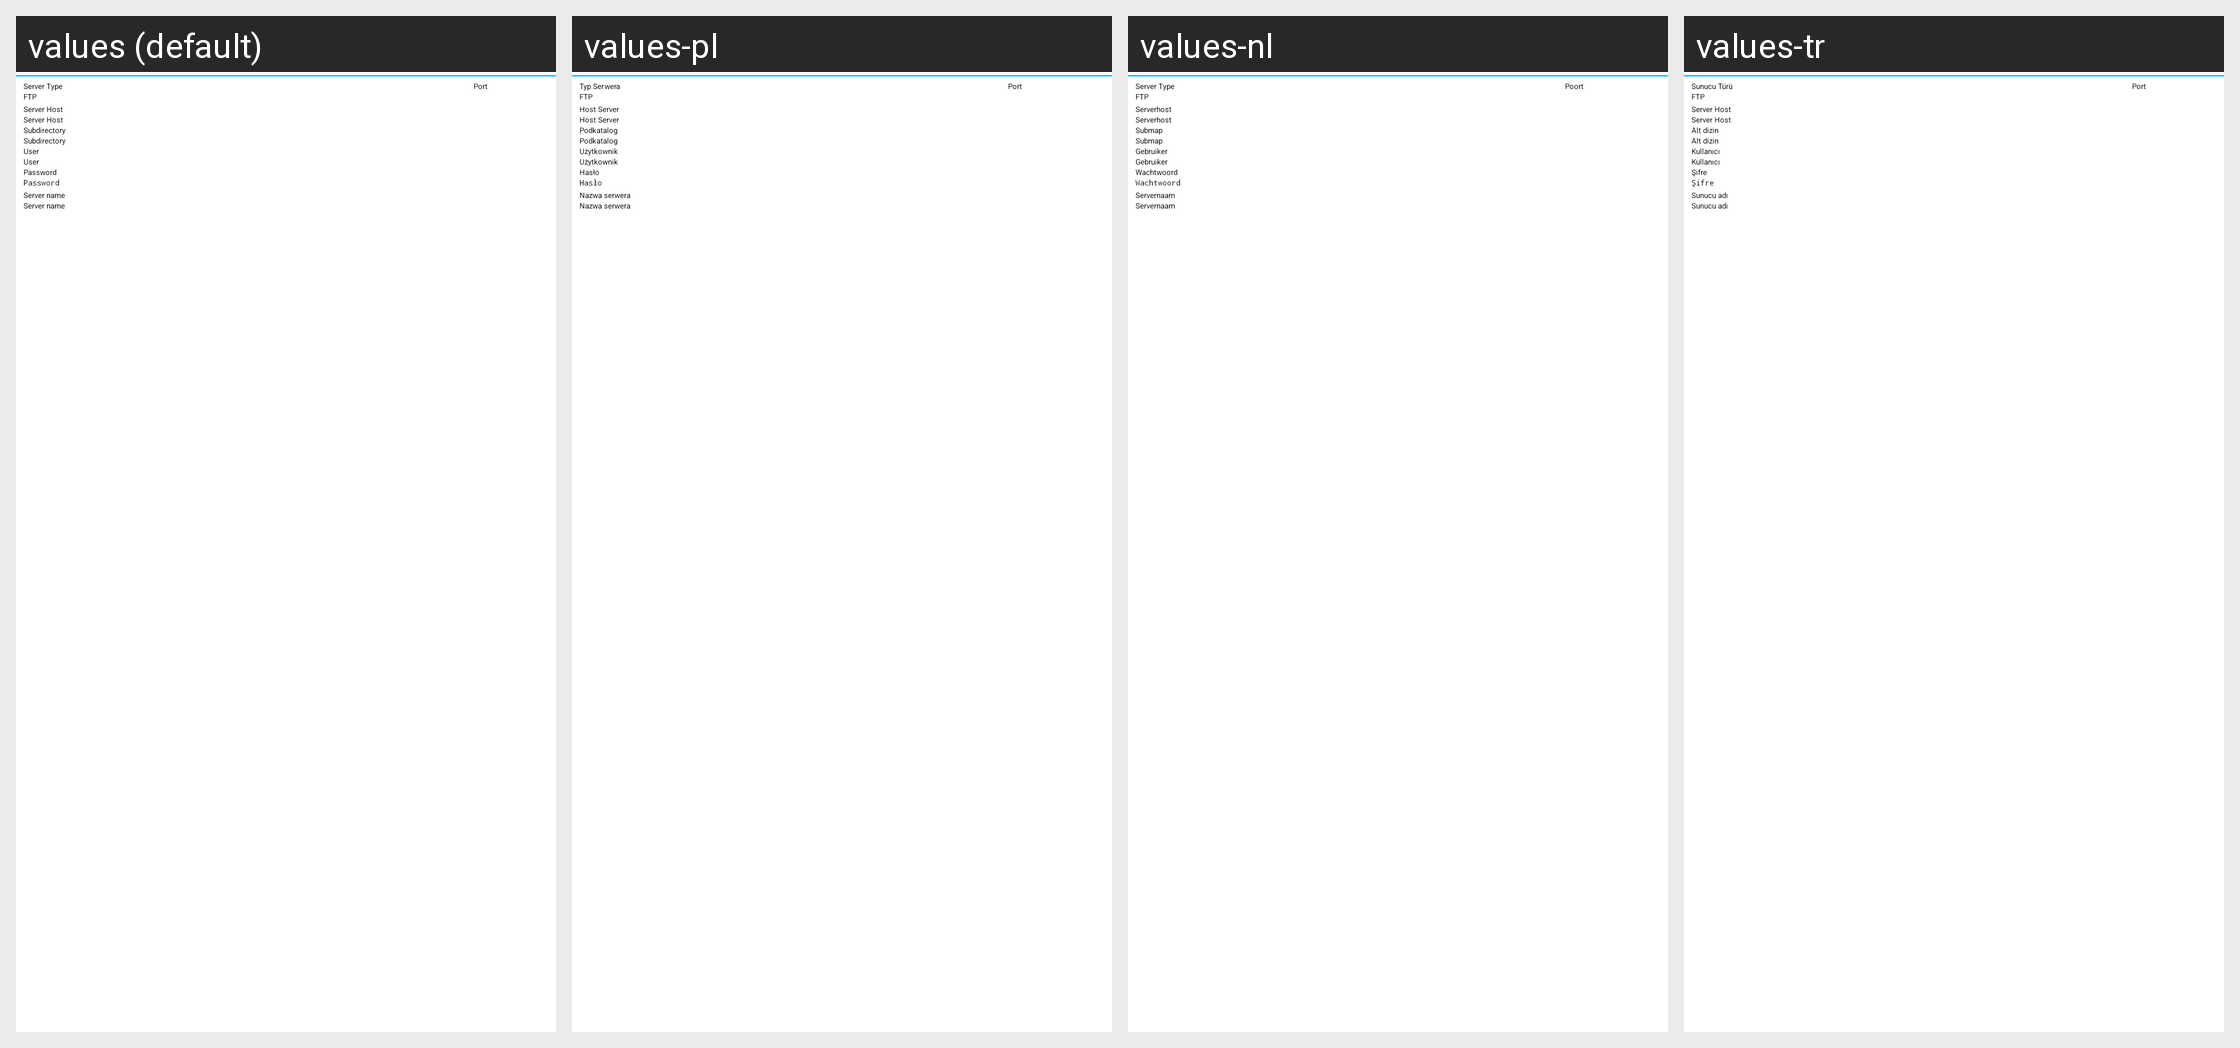

Strings drawn on this Android screen and how each of the app's shown locales translates them:
Android screen res/layout/server.xml rendered under 4 locales, left to right: values (default), values-pl, values-nl, values-tr. Device: Nexus 5 (rendered at 1080×1920; each locale shown at half size, 540×960, under a caption strip naming it); theme AppTheme.Dark.
Other locales in the repository, not shown: values-ar, values-bg, values-ca, values-cs, values-da, values-de, values-el, values-fa, values-fi, values-fr, values-he, values-hi, values-hr, values-hu, values-in, values-is, values-it, values-iw, values-ja, values-ka, values-ko, values-ld, values-lt, values-lv, values-nb, values-pt, values-pt-rBR, values-ro, values-ru, values-sk, values-sv, values-th, values-to, values-uk, values-zh, values-zh-rCN, values-zh-rTW.
Strings drawn on this screen, with the default value and each locale's value (text and hints the layout hard-codes, and strings that could not be matched under every locale, appear in the picture but are not listed):

s_pref_server_type
  values: Server Type
  values-pl: Typ Serwera
  values-nl: Server Type
  values-tr: Sunucu Türü

s_pref_server_port
  values: Port
  values-pl: Port
  values-nl: Poort
  values-tr: Port

s_pref_server_host
  values: Server Host
  values-pl: Host Server
  values-nl: Serverhost
  values-tr: Server Host

s_pref_server_path
  values: Subdirectory
  values-pl: Podkatalog
  values-nl: Submap
  values-tr: Alt dizin

s_pref_server_user
  values: User
  values-pl: Użytkownik
  values-nl: Gebruiker
  values-tr: Kullanıcı

s_pref_server_password
  values: Password
  values-pl: Hasło
  values-nl: Wachtwoord
  values-tr: Şifre

s_pref_server_name
  values: Server name
  values-pl: Nazwa serwera
  values-nl: Servernaam
  values-tr: Sunucu adı
